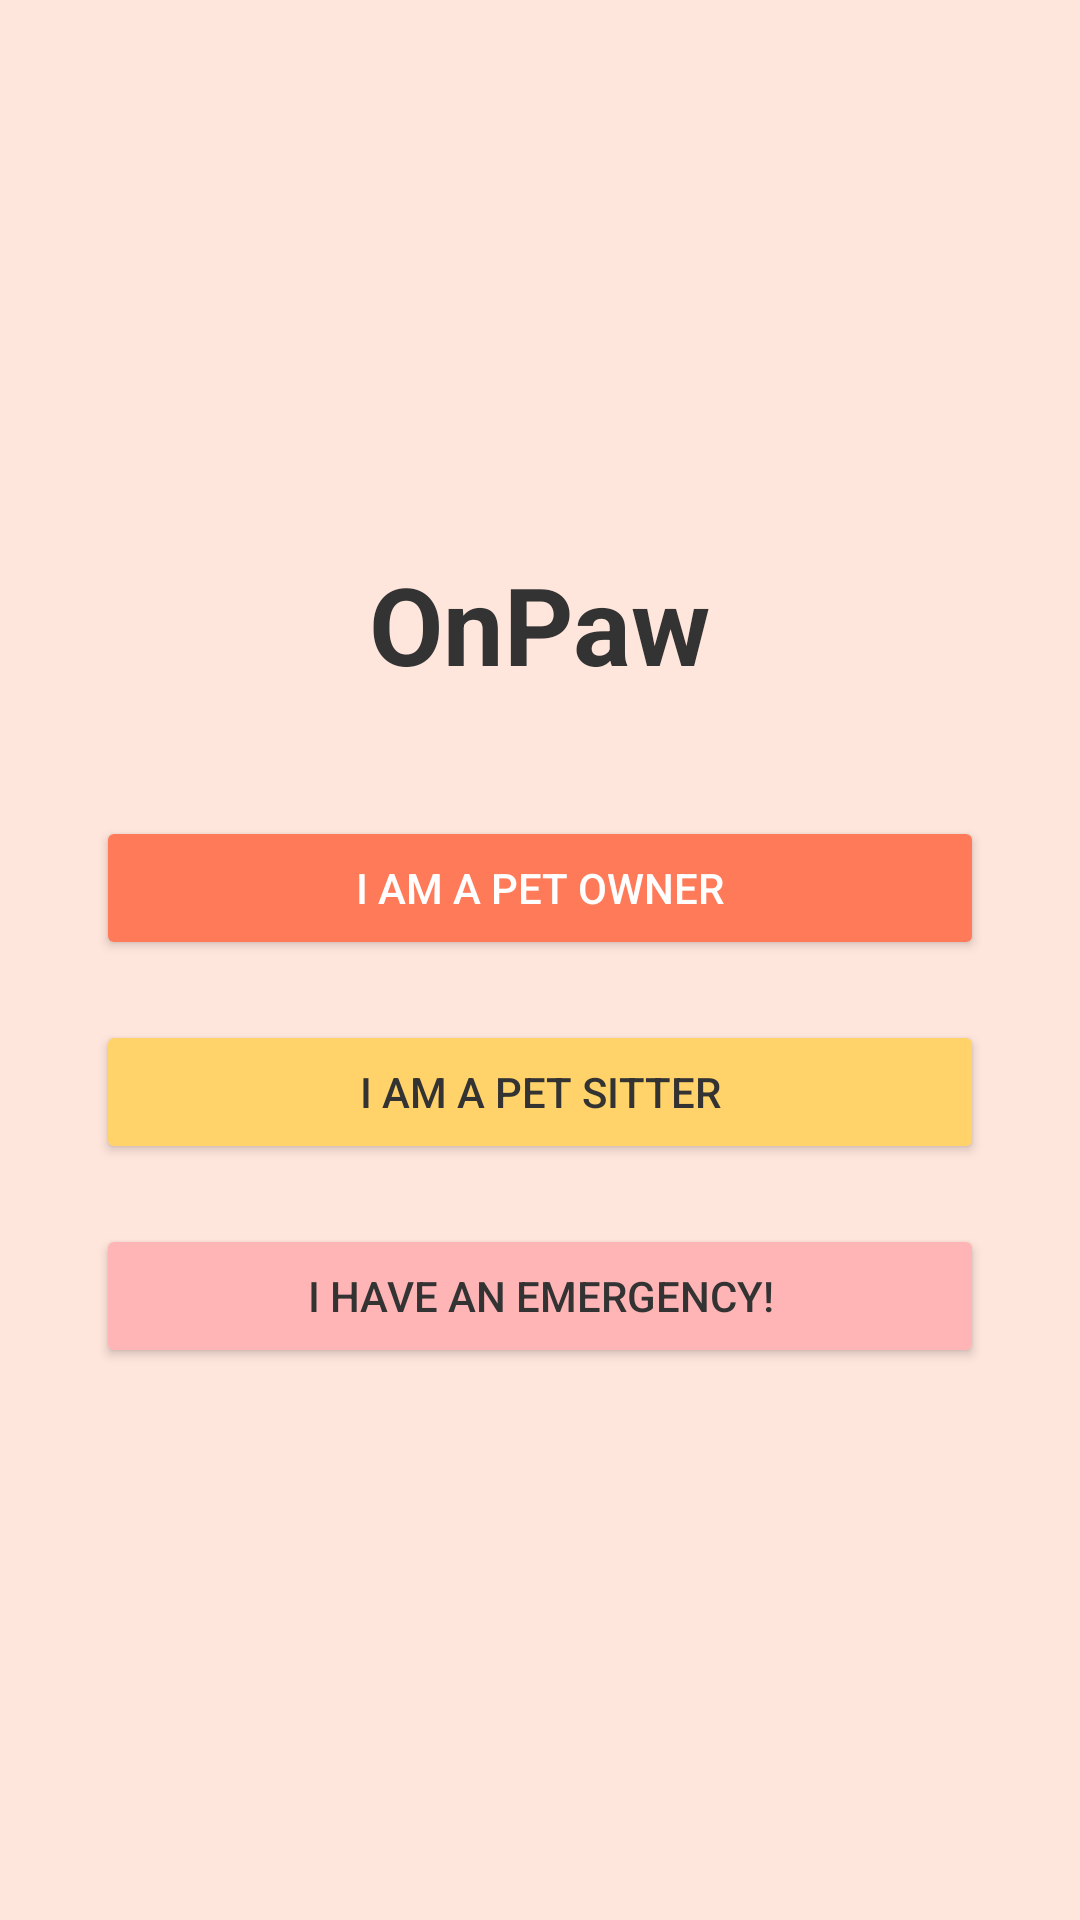

Produce the Android XML layout that renders to this screen, including the resource entries it uses.
<!-- AndroidManifest.xml: application theme Theme.OnPaw -->
<!-- res/layout/activity_choose.xml -->
<?xml version="1.0" encoding="utf-8"?>
<LinearLayout xmlns:android="http://schemas.android.com/apk/res/android"
    android:layout_width="match_parent"
    android:layout_height="match_parent"
    android:background="#FFE6DC"
    android:orientation="vertical"
    android:gravity="center"
    android:padding="32dp">

    <TextView
        android:id="@+id/appTitle"
        android:layout_width="wrap_content"
        android:layout_height="wrap_content"
        android:text="OnPaw"
        android:textSize="36sp"
        android:textStyle="bold"
        android:textColor="#333333"
        android:layout_marginBottom="40dp" />

    <Button
        android:id="@+id/btnOwner"
        android:layout_width="match_parent"
        android:layout_height="wrap_content"
        android:text="I am a Pet Owner"
        android:backgroundTint="#FF7A59"
        android:textColor="#FFFFFF"
        android:layout_marginBottom="20dp" />

    <Button
        android:id="@+id/btnSitter"
        android:layout_width="match_parent"
        android:layout_height="wrap_content"
        android:text="I am a Pet Sitter"
        android:backgroundTint="#FFD369"
        android:textColor="#333333"
        android:layout_marginBottom="20dp" />

    <Button
        android:id="@+id/btnEmergency"
        android:layout_width="match_parent"
        android:layout_height="wrap_content"
        android:text="I Have an Emergency!"
        android:backgroundTint="#FFB5B5"
        android:textColor="#333333" />

</LinearLayout>
<!-- resources referenced by this layout -->
<resources>
  <style name="Theme.OnPaw" parent="Base.Theme.OnPaw" />
  <style name="Base.Theme.OnPaw" parent="Theme.Material3.DayNight.NoActionBar">
          
          
      </style>
</resources>
